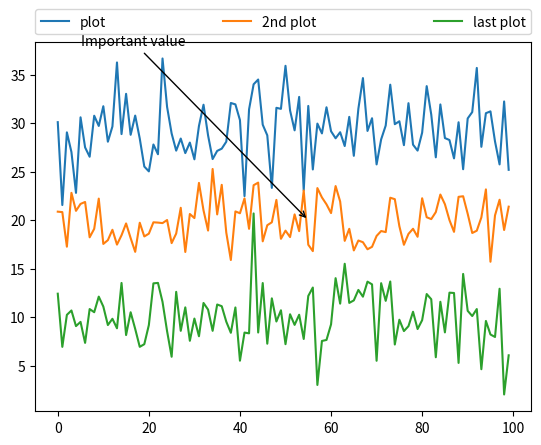

Write Python code to recreate this figure.
from matplotlib.pyplot import *

# generate different normal distributions
x1 = np.random.normal(30, 3, 100)
x2 = np.random.normal(20, 2, 100)
x3 = np.random.normal(10, 3, 100)

# plot item
plot(x1, label='plot')
plot(x2, label='2nd plot')
plot(x3, label='last plot')

# generate a legend box
# start pos=(0,1.02) width=1,height=0.102
# cols=3, loc=3='lower left' mode=None/expand:水平扩展至整个坐标轴区域
# borderaxespad:坐标轴和图例边界之间的间距
legend(bbox_to_anchor=(0., 1.02, 1., .102), loc=3, ncol=3,
       mode='expand', borderaxespad=0.)

# annotate an important value
# 为(55,20)的点给了一个字符串描述 xycoords='data':注解和数据使用相同的坐标系
# xytext=(5, 38):注解文本的起始位置
# arrowprops=dict(arrowstyle='->') text->data arrowstyle指定箭头风格
annotate('Important value', (55, 20), xycoords='data', xytext=(5, 38),
         arrowprops=dict(arrowstyle='->'))

show()
